Image classification data set "documents" (jauniusc/cvmatch on GitHub). Class labels (4): email, form, letter, resume.

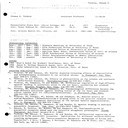
Label: resume

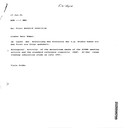
Label: letter

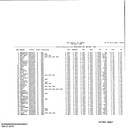
Label: email

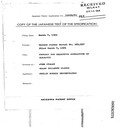
Label: form

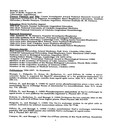
Label: resume

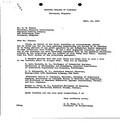
Label: letter
